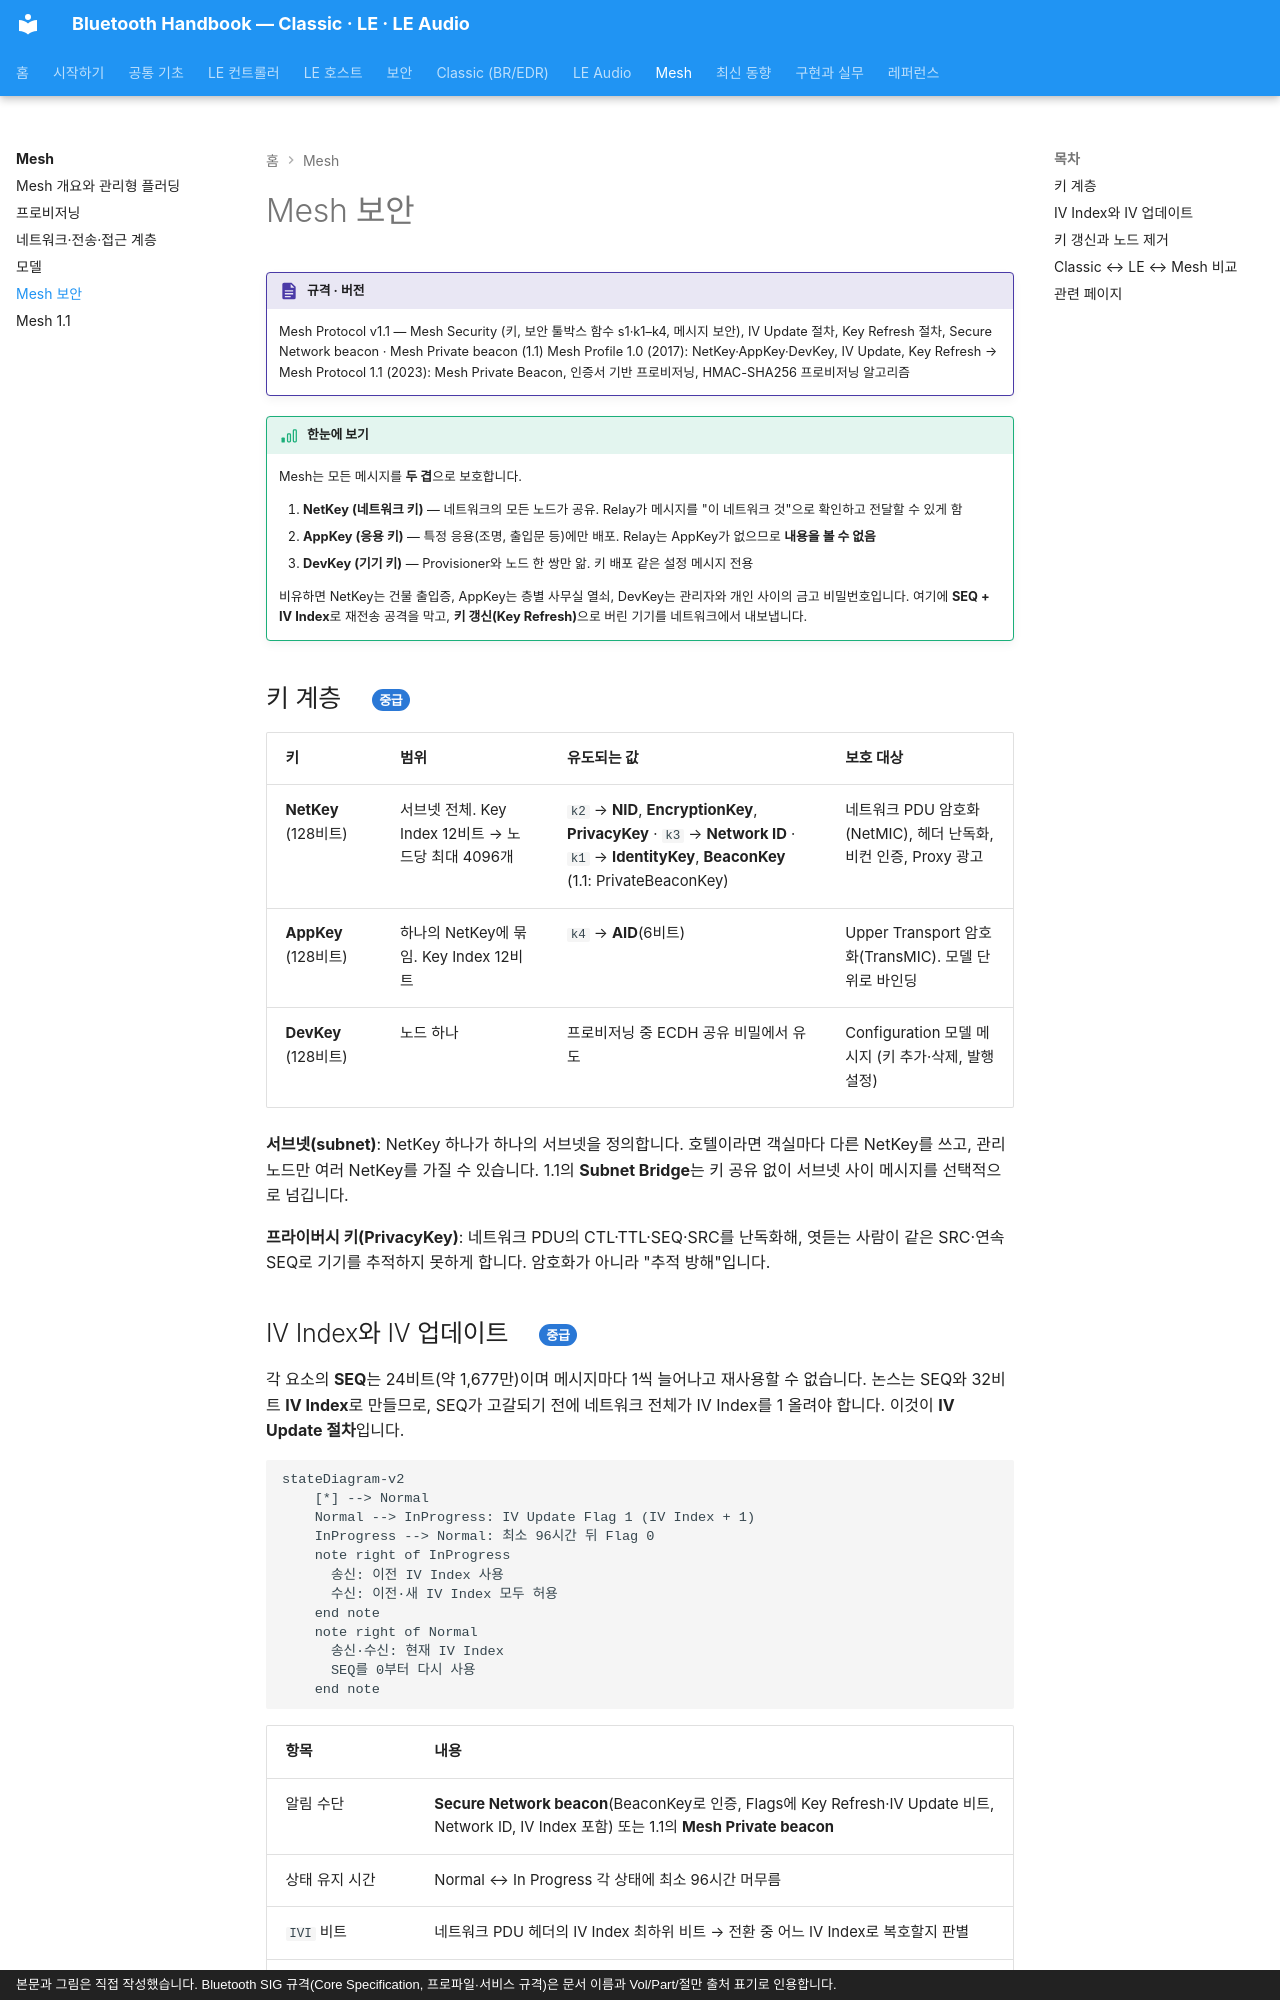

repository: goodhosup/bluetooth · page: mesh/security/index.html · generator: mkdocs · copyright: 본문과 그림은 직접 작성했습니다. Bluetooth SIG 규격(Core Specification, 프로파일·서비스 규격)은 문서 이름과 Vol/Part/절만 출처 표기로 인용합니다.

# Mesh 보안

!!! spec "규격 · 버전"
    Mesh Protocol v1.1 — Mesh Security (키, 보안 툴박스 함수 s1·k1–k4, 메시지 보안), IV Update 절차, Key Refresh 절차, Secure Network beacon · Mesh Private beacon (1.1)
    Mesh Profile 1.0 (2017): NetKey·AppKey·DevKey, IV Update, Key Refresh → Mesh Protocol 1.1 (2023): Mesh Private Beacon, 인증서 기반 프로비저닝, HMAC-SHA256 프로비저닝 알고리즘

!!! basic "한눈에 보기"
    Mesh는 모든 메시지를 **두 겹**으로 보호합니다.

    1. **NetKey (네트워크 키)** — 네트워크의 모든 노드가 공유. Relay가 메시지를 "이 네트워크 것"으로 확인하고 전달할 수 있게 함
    2. **AppKey (응용 키)** — 특정 응용(조명, 출입문 등)에만 배포. Relay는 AppKey가 없으므로 **내용을 볼 수 없음**
    3. **DevKey (기기 키)** — Provisioner와 노드 한 쌍만 앎. 키 배포 같은 설정 메시지 전용

    비유하면 NetKey는 건물 출입증, AppKey는 층별 사무실 열쇠, DevKey는 관리자와 개인 사이의 금고 비밀번호입니다. 여기에 **SEQ + IV Index**로 재전송 공격을 막고, **키 갱신(Key Refresh)**으로 버린 기기를 네트워크에서 내보냅니다.

## 키 계층 { .l2 }

| 키 | 범위 | 유도되는 값 | 보호 대상 |
|---|---|---|---|
| **NetKey** (128비트) | 서브넷 전체. Key Index 12비트 → 노드당 최대 4096개 | `k2` → **NID**, **EncryptionKey**, **PrivacyKey** · `k3` → **Network ID** · `k1` → **IdentityKey**, **BeaconKey** (1.1: PrivateBeaconKey) | 네트워크 PDU 암호화(NetMIC), 헤더 난독화, 비컨 인증, Proxy 광고 |
| **AppKey** (128비트) | 하나의 NetKey에 묶임. Key Index 12비트 | `k4` → **AID**(6비트) | Upper Transport 암호화(TransMIC). 모델 단위로 바인딩 |
| **DevKey** (128비트) | 노드 하나 | 프로비저닝 중 ECDH 공유 비밀에서 유도 | Configuration 모델 메시지 (키 추가·삭제, 발행 설정) |

**서브넷(subnet)**: NetKey 하나가 하나의 서브넷을 정의합니다. 호텔이라면 객실마다 다른 NetKey를 쓰고, 관리 노드만 여러 NetKey를 가질 수 있습니다. 1.1의 **Subnet Bridge**는 키 공유 없이 서브넷 사이 메시지를 선택적으로 넘깁니다.

**프라이버시 키(PrivacyKey)**: 네트워크 PDU의 CTL·TTL·SEQ·SRC를 난독화해, 엿듣는 사람이 같은 SRC·연속 SEQ로 기기를 추적하지 못하게 합니다. 암호화가 아니라 "추적 방해"입니다.
